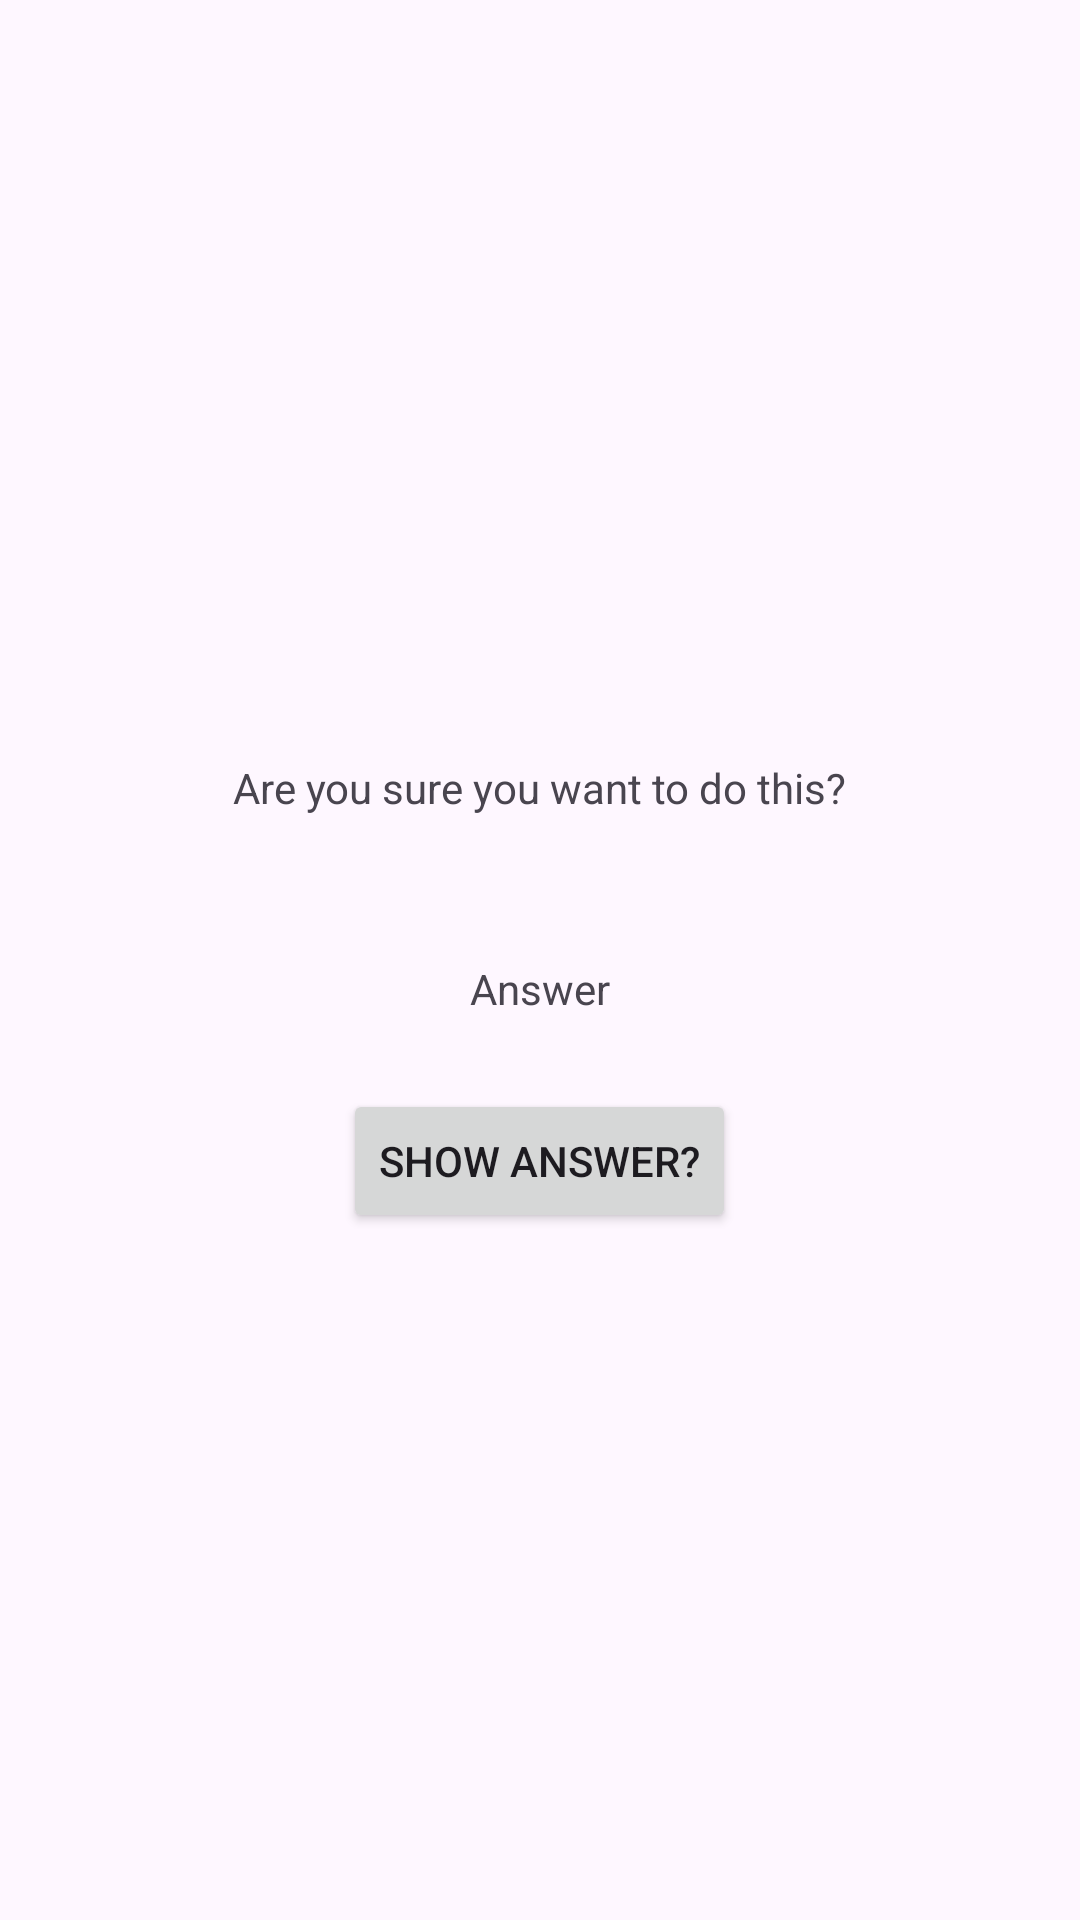

Write the Android layout XML for this screen, with the resource values it uses.
<!-- AndroidManifest.xml: application theme Theme.GeoQuizJava -->
<!-- res/layout/activity_cheat.xml -->
<?xml version="1.0" encoding="utf-8"?>
<LinearLayout xmlns:android="http://schemas.android.com/apk/res/android"
        xmlns:tools="http://schemas.android.com/tools"
        xmlns:app="http://schemas.android.com/apk/res-auto"
        android:layout_width="match_parent"
        android:layout_height="match_parent"
        android:gravity="center"
        android:orientation="vertical"
        tools:context=".CheatActivity">

    <TextView
            android:layout_width="wrap_content"
            android:layout_height="wrap_content"
            android:padding="24dp"
            android:text="@string/warning_text" />

    <TextView
            android:layout_width="wrap_content"
            android:layout_height="wrap_content"
            android:id="@+id/answer_text_view"
            android:padding="24dp"
            android:text="Answer" />

    <Button
            android:layout_width="wrap_content"
            android:layout_height="wrap_content"
            android:text="@string/show_answer_button"
            android:id="@+id/show_answer_button" />
</LinearLayout>
<!-- resources referenced by this layout -->
<resources>
  <string name="show_answer_button">Show answer?</string>
  <string name="warning_text">Are you sure you want to do this?</string>
  <style name="Theme.GeoQuizJava" parent="Base.Theme.GeoQuizJava" />
  <style name="Base.Theme.GeoQuizJava" parent="Theme.Material3.DayNight.NoActionBar">
          
          
      </style>
</resources>
